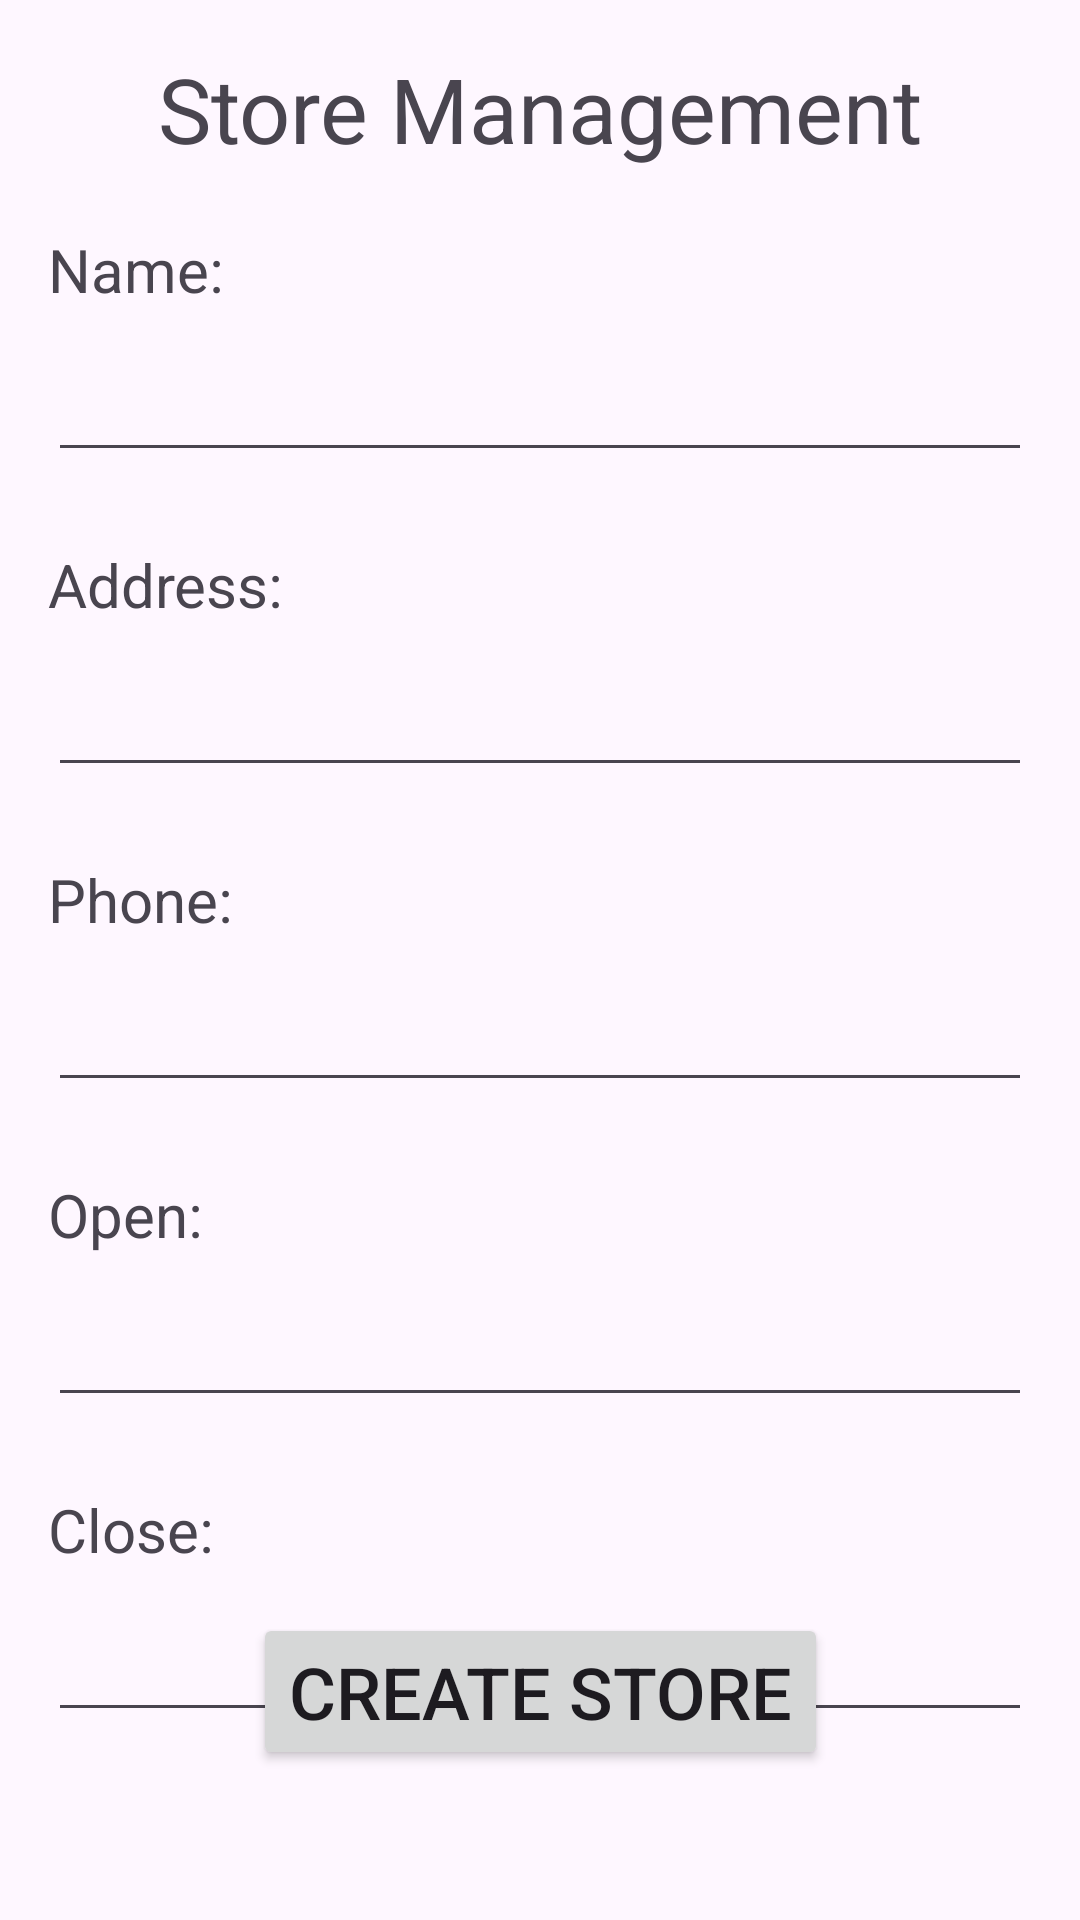

Write the Android layout XML for this screen, with the resource values it uses.
<!-- AndroidManifest.xml: application theme Theme.Lovingessentials -->
<!-- res/layout/create_store_admin.xml -->
<?xml version="1.0" encoding="utf-8"?>
<androidx.constraintlayout.widget.ConstraintLayout xmlns:android="http://schemas.android.com/apk/res/android"
    xmlns:app="http://schemas.android.com/apk/res-auto"
    xmlns:tools="http://schemas.android.com/tools"
    android:layout_width="match_parent"
    android:layout_height="match_parent">

    <TextView
        android:id="@+id/title"
        android:layout_width="wrap_content"
        android:layout_height="wrap_content"
        android:layout_marginTop="16dp"
        android:text="Store Management"
        android:textSize="30dp"
        app:layout_constraintEnd_toEndOf="parent"
        app:layout_constraintStart_toStartOf="parent"
        app:layout_constraintTop_toTopOf="parent" />

    <TextView
        android:id="@+id/textViewName"
        android:layout_width="wrap_content"
        android:layout_height="wrap_content"
        android:layout_marginHorizontal="16dp"
        android:layout_marginTop="20dp"
        android:text="Name:"
        android:textSize="20dp"
        app:layout_constraintEnd_toEndOf="parent"
        app:layout_constraintHorizontal_bias="0.0"
        app:layout_constraintStart_toStartOf="parent"
        app:layout_constraintTop_toBottomOf="@+id/title" />

    <EditText
        android:id="@+id/editSName"
        android:layout_width="match_parent"
        android:layout_height="wrap_content"
        android:layout_marginHorizontal="16dp"
        android:layout_marginTop="10dp"
        android:textSize="20dp"
        app:layout_constraintEnd_toEndOf="parent"
        app:layout_constraintHorizontal_bias="0.006"
        app:layout_constraintStart_toStartOf="parent"
        app:layout_constraintTop_toBottomOf="@+id/textViewName" />

    <TextView
        android:id="@+id/textViewAddress"
        android:layout_width="wrap_content"
        android:layout_height="wrap_content"
        android:layout_marginHorizontal="16dp"
        android:layout_marginTop="24dp"
        android:text="Address:"
        android:textSize="20dp"
        app:layout_constraintEnd_toEndOf="parent"
        app:layout_constraintHorizontal_bias="0.0"
        app:layout_constraintStart_toStartOf="parent"
        app:layout_constraintTop_toBottomOf="@+id/editSName" />

    <EditText
        android:id="@+id/editSAddress"
        android:layout_width="match_parent"
        android:layout_height="wrap_content"
        android:layout_marginHorizontal="16dp"
        android:layout_marginTop="10dp"
        android:textSize="20dp"
        app:layout_constraintEnd_toEndOf="parent"
        app:layout_constraintHorizontal_bias="0.0"
        app:layout_constraintStart_toStartOf="parent"
        app:layout_constraintTop_toBottomOf="@+id/textViewAddress" />

    <TextView
        android:id="@+id/textViewPhone"
        android:layout_width="wrap_content"
        android:layout_height="wrap_content"
        android:layout_marginHorizontal="16dp"
        android:layout_marginTop="24dp"
        android:text="Phone:"
        android:textSize="20dp"
        app:layout_constraintEnd_toEndOf="parent"
        app:layout_constraintHorizontal_bias="0.0"
        app:layout_constraintStart_toStartOf="parent"
        app:layout_constraintTop_toBottomOf="@+id/editSAddress" />

    <EditText
        android:id="@+id/editSPhone"
        android:layout_width="match_parent"
        android:layout_height="wrap_content"
        android:layout_marginHorizontal="16dp"
        android:layout_marginTop="10dp"
        android:textSize="20dp"
        app:layout_constraintEnd_toEndOf="parent"
        app:layout_constraintHorizontal_bias="0.0"
        app:layout_constraintStart_toStartOf="parent"
        app:layout_constraintTop_toBottomOf="@+id/textViewPhone" />

    <TextView
        android:id="@+id/textViewOpen"
        android:layout_width="wrap_content"
        android:layout_height="wrap_content"
        android:layout_marginHorizontal="16dp"
        android:layout_marginTop="24dp"
        android:text="Open:"
        android:textSize="20dp"
        app:layout_constraintEnd_toEndOf="parent"
        app:layout_constraintHorizontal_bias="0.0"
        app:layout_constraintStart_toStartOf="parent"
        app:layout_constraintTop_toBottomOf="@+id/editSPhone" />

    <EditText
        android:id="@+id/editSOpen"
        android:layout_width="match_parent"
        android:layout_height="wrap_content"
        android:layout_marginHorizontal="16dp"
        android:layout_marginTop="10dp"
        android:textSize="20dp"
        app:layout_constraintEnd_toEndOf="parent"
        app:layout_constraintHorizontal_bias="0.0"
        app:layout_constraintStart_toStartOf="parent"
        app:layout_constraintTop_toBottomOf="@+id/textViewOpen" />

    <TextView
        android:id="@+id/textViewClose"
        android:layout_width="wrap_content"
        android:layout_height="wrap_content"
        android:layout_marginHorizontal="16dp"
        android:layout_marginTop="24dp"
        android:text="Close:"
        android:textSize="20dp"
        app:layout_constraintEnd_toEndOf="parent"
        app:layout_constraintHorizontal_bias="0.0"
        app:layout_constraintStart_toStartOf="parent"
        app:layout_constraintTop_toBottomOf="@+id/editSOpen" />

    <EditText
        android:id="@+id/edtiSClose"
        android:layout_width="match_parent"
        android:layout_height="wrap_content"
        android:layout_marginHorizontal="16dp"
        android:layout_marginTop="10dp"
        android:textSize="20dp"
        app:layout_constraintEnd_toEndOf="parent"
        app:layout_constraintHorizontal_bias="0.0"
        app:layout_constraintStart_toStartOf="parent"
        app:layout_constraintTop_toBottomOf="@+id/textViewClose" />

    <Button
        android:id="@+id/btnCreateStore"
        android:layout_width="wrap_content"
        android:layout_height="wrap_content"
        android:layout_marginBottom="50dp"
        android:text="Create Store"
        android:textSize="24dp"
        app:layout_constraintBottom_toBottomOf="parent"
        app:layout_constraintEnd_toEndOf="parent"
        app:layout_constraintStart_toStartOf="parent" />

</androidx.constraintlayout.widget.ConstraintLayout>
<!-- resources referenced by this layout -->
<resources>
  <style name="Theme.Lovingessentials" parent="Base.Theme.Lovingessentials" />
  <style name="Base.Theme.Lovingessentials" parent="Theme.Material3.DayNight.NoActionBar">
          
          
      </style>
</resources>
